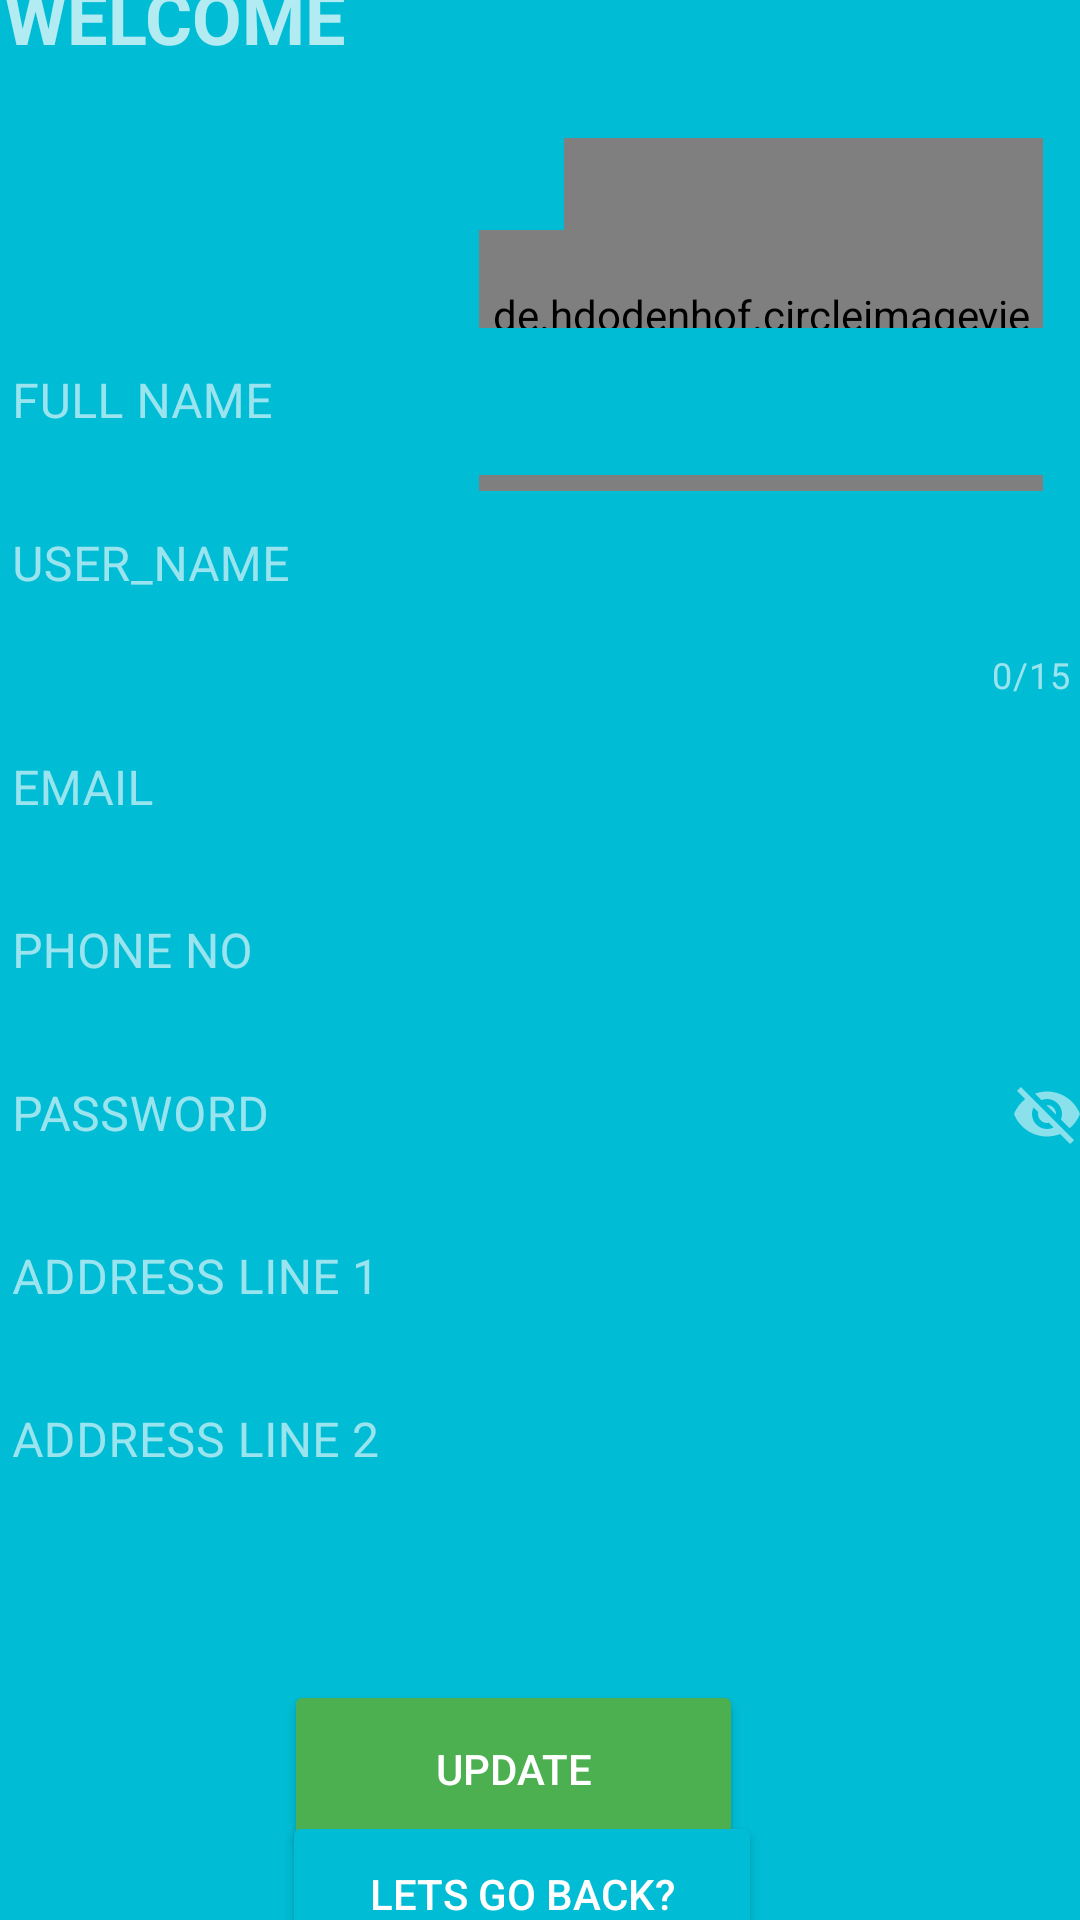

Android layout source for this screen:
<!-- AndroidManifest.xml: application theme Theme.MaidFinder -->
<!-- res/layout/activity_updateinfo.xml -->
<?xml version="1.0" encoding="utf-8"?>
<androidx.constraintlayout.widget.ConstraintLayout xmlns:android="http://schemas.android.com/apk/res/android"
    xmlns:app="http://schemas.android.com/apk/res-auto"
    xmlns:tools="http://schemas.android.com/tools"
    android:layout_width="match_parent"
    android:layout_height="match_parent"
    android:background="#00BCD4"
    tools:context=".updateinfo">

    <de.hdodenhof.circleimageview.CircleImageView
        android:id="@+id/circularimage"
        android:layout_width="188dp"
        android:layout_height="134dp"
        android:src="@drawable/maplogo"
        app:layout_constraintBottom_toBottomOf="parent"
        app:layout_constraintEnd_toEndOf="parent"
        app:layout_constraintHorizontal_bias="0.928"
        app:layout_constraintStart_toStartOf="parent"
        app:layout_constraintTop_toTopOf="parent"
        app:layout_constraintVertical_bias="0.091" />


    <com.google.android.material.textfield.TextInputLayout
        android:id="@+id/updatedefaultname"
        style="@style/Widget.MaterialComponents.TextInputLayout.OutlinedBox"
        android:layout_width="188dp"
        android:layout_height="49dp"
        app:boxStrokeColor="#E91E63"
        app:layout_constraintBottom_toTopOf="@+id/linearLayout2"
        app:layout_constraintStart_toStartOf="parent"
        app:layout_constraintTop_toTopOf="parent">

        <com.google.android.material.textfield.TextInputEditText

            android:id="@+id/textInputEditText"
            android:layout_width="188dp"
            android:layout_height="49dp"
            android:background="#00BCD4" />
    </com.google.android.material.textfield.TextInputLayout>

    <TextView
        android:id="@+id/updatewelcome"
        android:layout_width="152dp"
        android:layout_height="44dp"
        android:text="WELCOME"
        android:textSize="24sp"
        android:textStyle="bold"
        app:layout_constraintBottom_toTopOf="@+id/updatedefaultname"
        app:layout_constraintEnd_toStartOf="@+id/circularimage"
        app:layout_constraintHorizontal_bias="0.181"
        app:layout_constraintStart_toStartOf="parent"
        app:layout_constraintTop_toTopOf="parent"
        app:layout_constraintVertical_bias="0.692" />

    <LinearLayout
        android:id="@+id/linearLayout2"
        android:layout_width="385dp"
        android:layout_height="432dp"
        android:orientation="vertical"
        app:layout_constraintBottom_toBottomOf="parent"
        app:layout_constraintEnd_toEndOf="parent"
        app:layout_constraintStart_toStartOf="parent"
        app:layout_constraintTop_toTopOf="parent">

        <com.google.android.material.textfield.TextInputLayout
            android:id="@+id/updatename"
            style="@style/Widget.MaterialComponents.TextInputLayout.OutlinedBox"
            android:layout_width="match_parent"
            android:layout_height="wrap_content"
            android:hint="FULL NAME"
            app:boxStrokeColor="#E91E63">

            <com.google.android.material.textfield.TextInputEditText

                android:layout_width="match_parent"
                android:layout_height="49dp"
                android:background="#00BCD4" />

        </com.google.android.material.textfield.TextInputLayout>

        <com.google.android.material.textfield.TextInputLayout
            android:id="@+id/updateusername"
            style="@style/Widget.MaterialComponents.TextInputLayout.OutlinedBox"
            android:layout_width="match_parent"
            android:layout_height="wrap_content"
            android:hint="USER_NAME"
            app:boxStrokeColor="#E91E63"
            app:counterEnabled="true"
            app:counterMaxLength="15">

            <com.google.android.material.textfield.TextInputEditText

                android:layout_width="match_parent"
                android:layout_height="49dp"
                android:background="#00BCD4" />

        </com.google.android.material.textfield.TextInputLayout>

        <com.google.android.material.textfield.TextInputLayout
            android:id="@+id/updateemail"
            style="@style/Widget.MaterialComponents.TextInputLayout.OutlinedBox"
            android:layout_width="match_parent"
            android:layout_height="wrap_content"
            android:hint="EMAIL"
            app:boxStrokeColor="#E91E63">

            <com.google.android.material.textfield.TextInputEditText

                android:layout_width="match_parent"
                android:layout_height="49dp"
                android:background="#00BCD4" />

        </com.google.android.material.textfield.TextInputLayout>

        <com.google.android.material.textfield.TextInputLayout
            android:id="@+id/updatephone"
            style="@style/Widget.MaterialComponents.TextInputLayout.OutlinedBox"
            android:layout_width="match_parent"
            android:layout_height="wrap_content"
            android:hint="PHONE NO"
            app:boxStrokeColor="#E91E63">

            <com.google.android.material.textfield.TextInputEditText

                android:layout_width="match_parent"
                android:layout_height="49dp"
                android:background="#00BCD4" />
        </com.google.android.material.textfield.TextInputLayout>

        <com.google.android.material.textfield.TextInputLayout
            android:id="@+id/updatepassword"
            style="@style/Widget.MaterialComponents.TextInputLayout.OutlinedBox"
            android:layout_width="match_parent"
            android:layout_height="wrap_content"
            android:hint="PASSWORD"
            app:boxStrokeColor="#E91E63"
            app:passwordToggleEnabled="true">

            <com.google.android.material.textfield.TextInputEditText

                android:layout_width="match_parent"
                android:layout_height="49dp"
                android:background="#00BCD4" />
        </com.google.android.material.textfield.TextInputLayout>

        <com.google.android.material.textfield.TextInputLayout
            android:id="@+id/updateaddress"
            style="@style/Widget.MaterialComponents.TextInputLayout.OutlinedBox"
            android:layout_width="match_parent"
            android:layout_height="wrap_content"
            android:hint="ADDRESS LINE 1"
            app:boxStrokeColor="#E91E63">

            <com.google.android.material.textfield.TextInputEditText

                android:layout_width="match_parent"
                android:layout_height="49dp"
                android:background="#00BCD4" />
        </com.google.android.material.textfield.TextInputLayout>

        <com.google.android.material.textfield.TextInputLayout
            android:id="@+id/updateaddress2"
            style="@style/Widget.MaterialComponents.TextInputLayout.OutlinedBox"
            android:layout_width="match_parent"
            android:layout_height="wrap_content"
            android:hint="ADDRESS LINE 2"
            app:boxStrokeColor="#E91E63">

            <com.google.android.material.textfield.TextInputEditText

                android:layout_width="match_parent"
                android:layout_height="49dp"
                android:background="#00BCD4" />
        </com.google.android.material.textfield.TextInputLayout>

    </LinearLayout>

    <Button
        android:id="@+id/update"
        android:layout_width="153dp"
        android:layout_height="59dp"

        android:layout_marginTop="24dp"
        android:text="UPDATE"
        android:textColor="#FFFFFF"
        android:textColorHighlight="#FFFFFF"
        android:textSize="14sp"
        app:backgroundTint="#4CAF50"
        app:layout_constraintBottom_toTopOf="@+id/backtologin"
        app:layout_constraintEnd_toEndOf="parent"
        app:layout_constraintHorizontal_bias="0.457"
        app:layout_constraintStart_toStartOf="parent"
        app:layout_constraintTop_toBottomOf="@+id/linearLayout2" />

    <Button
        android:id="@+id/letsgoback"
        android:layout_width="160dp"
        android:layout_height="55dp"
        android:text="LETS GO BACK?"
        android:textColor="#FFFFFF"
        app:backgroundTint="#00BCD4"
        app:layout_constraintBottom_toBottomOf="parent"
        app:layout_constraintEnd_toEndOf="parent"
        app:layout_constraintHorizontal_bias="0.47"
        app:layout_constraintStart_toStartOf="parent"
        app:layout_constraintTop_toBottomOf="@+id/update"
        app:layout_constraintVertical_bias="0.453" />


</androidx.constraintlayout.widget.ConstraintLayout>
<!-- resources referenced by this layout -->
<resources>
  <!-- drawable maplogo: png bitmap (drawable-v24, 233144 bytes) -->
  <style name="Theme.MaidFinder" parent="Theme.MaterialComponents.NoActionBar">
          
          <item name="colorPrimary">@color/purple_500</item>
          <item name="colorPrimaryVariant">@color/purple_700</item>
          <item name="colorOnPrimary">@color/white</item>
          
          <item name="colorSecondary">@color/teal_200</item>
          <item name="colorSecondaryVariant">@color/teal_700</item>
          <item name="colorOnSecondary">@color/black</item>
          
          <item name="android:statusBarColor" tools:targetApi="l">?attr/colorPrimaryVariant</item>
          
      </style>
  <!-- not gathered from this repository: default colours our renderer supplied (Android Studio template values) -->
  <color name="purple_500">#FF6200EE</color>
  <color name="purple_700">#FF3700B3</color>
  <color name="teal_200">#FF03DAC5</color>
  <color name="teal_700">#FF018786</color>
  <color name="black">#FF000000</color>
  <color name="white">#FFFFFFFF</color>
</resources>
